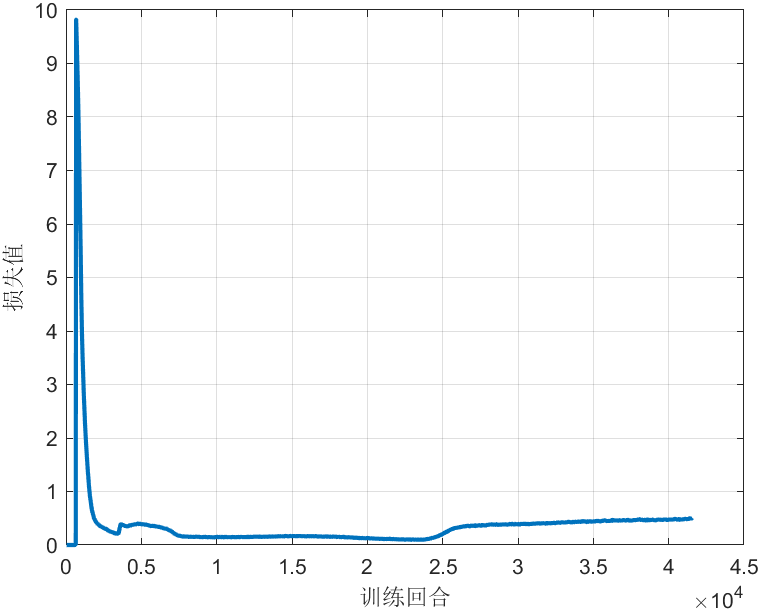

The table this chart was drawn from, first rows:
Wall time, Step, Value
1692371467, 43, 0.0
1692371467, 46, 0.0
1692371469, 72, 0.0
1692371470, 95, 0.0
1692371473, 168, 0.0
1692371477, 230, 0.0
1692371477, 235, 0.0
1692371479, 256, 0.0
1692371480, 274, 0.0
1692371482, 309, 0.0
1692371482, 311, 0.0
1692371483, 319, 0.0
1692371493, 475, 0.0
1692371497, 537, 0.0
1692371499, 580, 0.0
1692371499, 587, 0.0
1692371502, 635, 0.0
1692371502, 648, 0.0
1692371512, 672, 9.821
1692371535, 715, 9.399
1692371538, 723, 9.318
1692371569, 786, 8.583
1692371577, 803, 8.359
1692371580, 809, 8.278
1692371592, 837, 7.879
1692371657, 972, 5.543
1692371678, 1015, 4.637
1692371704, 1067, 3.857
1692371723, 1105, 3.484
1692371761, 1181, 2.822
1692371804, 1262, 2.273
1692371832, 1317, 1.969
1692371833, 1320, 1.96
1692371841, 1334, 1.891
1692371843, 1338, 1.87
1692371867, 1386, 1.648
1692371870, 1393, 1.62
1692371891, 1437, 1.428
1692371906, 1467, 1.32
1692371934, 1524, 1.108
1692371948, 1553, 1.018
1692371955, 1569, 0.9732
1692371963, 1585, 0.9255
1692372014, 1692, 0.7034
1692372035, 1735, 0.6383
1692372037, 1738, 0.6308
1692372093, 1845, 0.5204
1692372105, 1867, 0.4972
1692372111, 1878, 0.4916
1692372131, 1918, 0.472
1692372146, 1948, 0.4522
1692372189, 2037, 0.413
1692372219, 2097, 0.3945
1692372264, 2188, 0.3735
1692372270, 2200, 0.3657
1692372286, 2232, 0.3616
1692372301, 2263, 0.3557
1692372323, 2308, 0.3487
1692372362, 2390, 0.3363
1692372385, 2437, 0.3309
... 940 more rows
